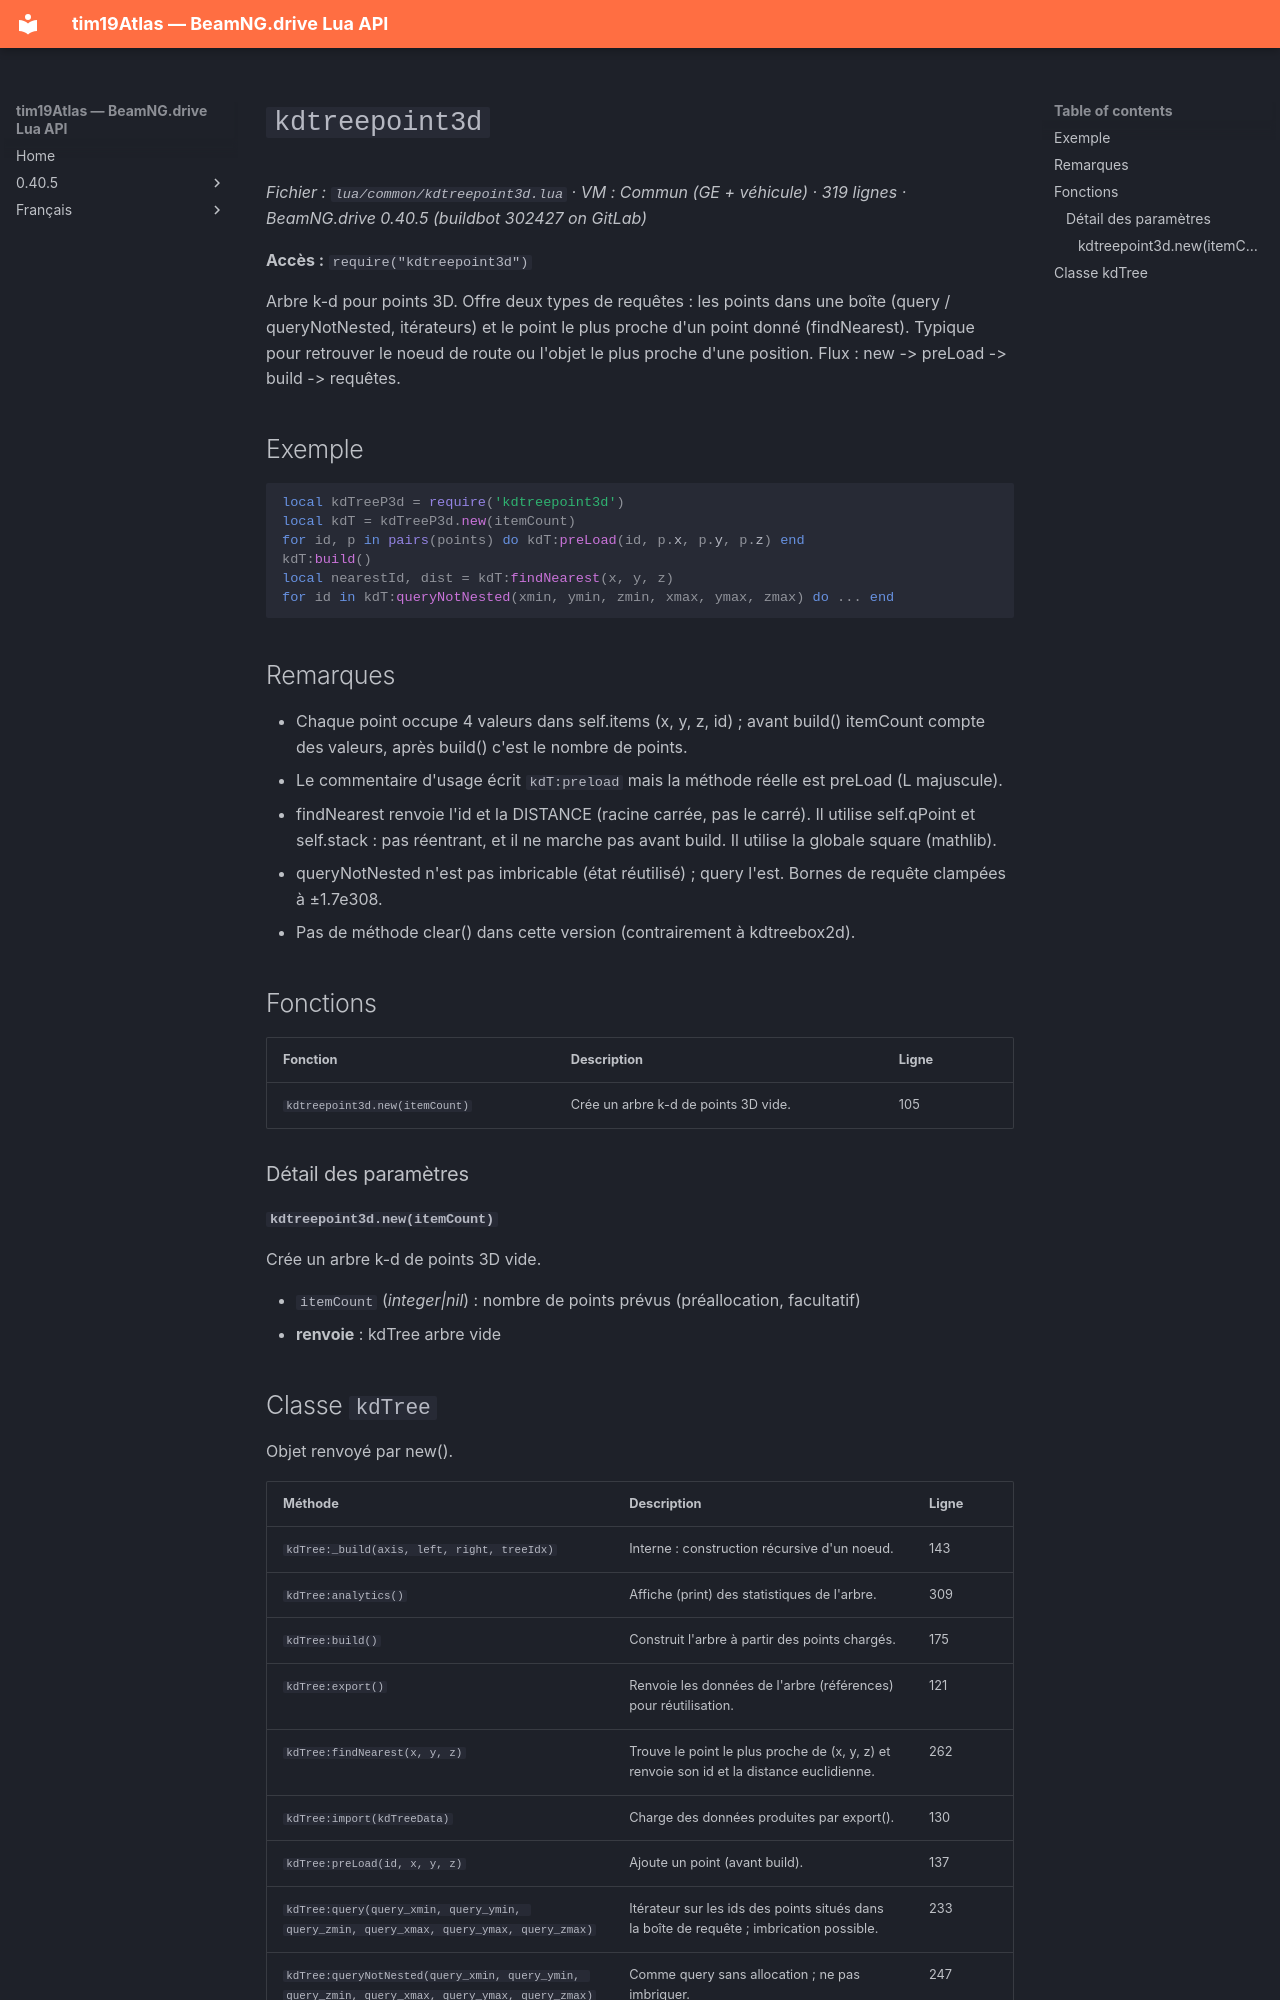

repository: Tim0219800/beamng-lua-atlas · page: fr/0.40.5/common/kdtreepoint3d.html · generator: mkdocs

# `kdtreepoint3d`

*Fichier : `lua/common/kdtreepoint3d.lua` · VM : Commun (GE + véhicule) · 319 lignes · BeamNG.drive 0.40.5 (buildbot 302427 on GitLab)*

**Accès :** `require("kdtreepoint3d")`

Arbre k-d pour points 3D. Offre deux types de requêtes : les points dans une boîte (query / queryNotNested, itérateurs) et le point le plus proche d'un point donné (findNearest). Typique pour retrouver le noeud de route ou l'objet le plus proche d'une position. Flux : new -> preLoad -> build -> requêtes.

## Exemple

```lua
local kdTreeP3d = require('kdtreepoint3d')
local kdT = kdTreeP3d.new(itemCount)
for id, p in pairs(points) do kdT:preLoad(id, p.x, p.y, p.z) end
kdT:build()
local nearestId, dist = kdT:findNearest(x, y, z)
for id in kdT:queryNotNested(xmin, ymin, zmin, xmax, ymax, zmax) do ... end
```

## Remarques

- Chaque point occupe 4 valeurs dans self.items (x, y, z, id) ; avant build() itemCount compte des valeurs, après build() c'est le nombre de points.
- Le commentaire d'usage écrit `kdT:preload` mais la méthode réelle est preLoad (L majuscule).
- findNearest renvoie l'id et la DISTANCE (racine carrée, pas le carré). Il utilise self.qPoint et self.stack : pas réentrant, et il ne marche pas avant build. Il utilise la globale square (mathlib).
- queryNotNested n'est pas imbricable (état réutilisé) ; query l'est. Bornes de requête clampées à ±1.7e308.
- Pas de méthode clear() dans cette version (contrairement à kdtreebox2d).

## Fonctions

| Fonction | Description | Ligne |
|---|---|---|
| `kdtreepoint3d.new(itemCount)` | Crée un arbre k-d de points 3D vide. | 105 |

### Détail des paramètres

#### `kdtreepoint3d.new(itemCount)`

Crée un arbre k-d de points 3D vide.

- `itemCount` (*integer|nil*) : nombre de points prévus (préallocation, facultatif)
- **renvoie** : kdTree arbre vide
